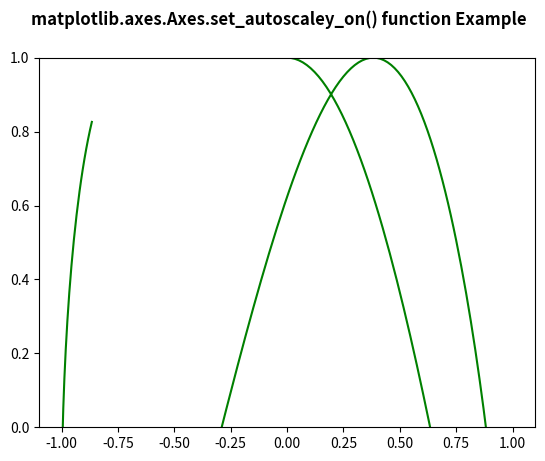

Here is the Python script that generated this plot:
# ImpleIn Reviewtation of matplotlib function
import numpy as np
import matplotlib.pyplot as plt

t = np.linspace(0, 20, 300)
xdata = np.sin(np.pi * t / 12)
ydata = np.cos(4 * np.pi * t / 21)

fig, ax = plt.subplots()

ax.plot(xdata, ydata, 'g-')
ax.set_autoscaley_on(False)

fig.suptitle('matplotlib.axes.Axes.set_autoscaley_on() function Example\n', fontweight ="bold")
fig.canvas.draw()
plt.show()
